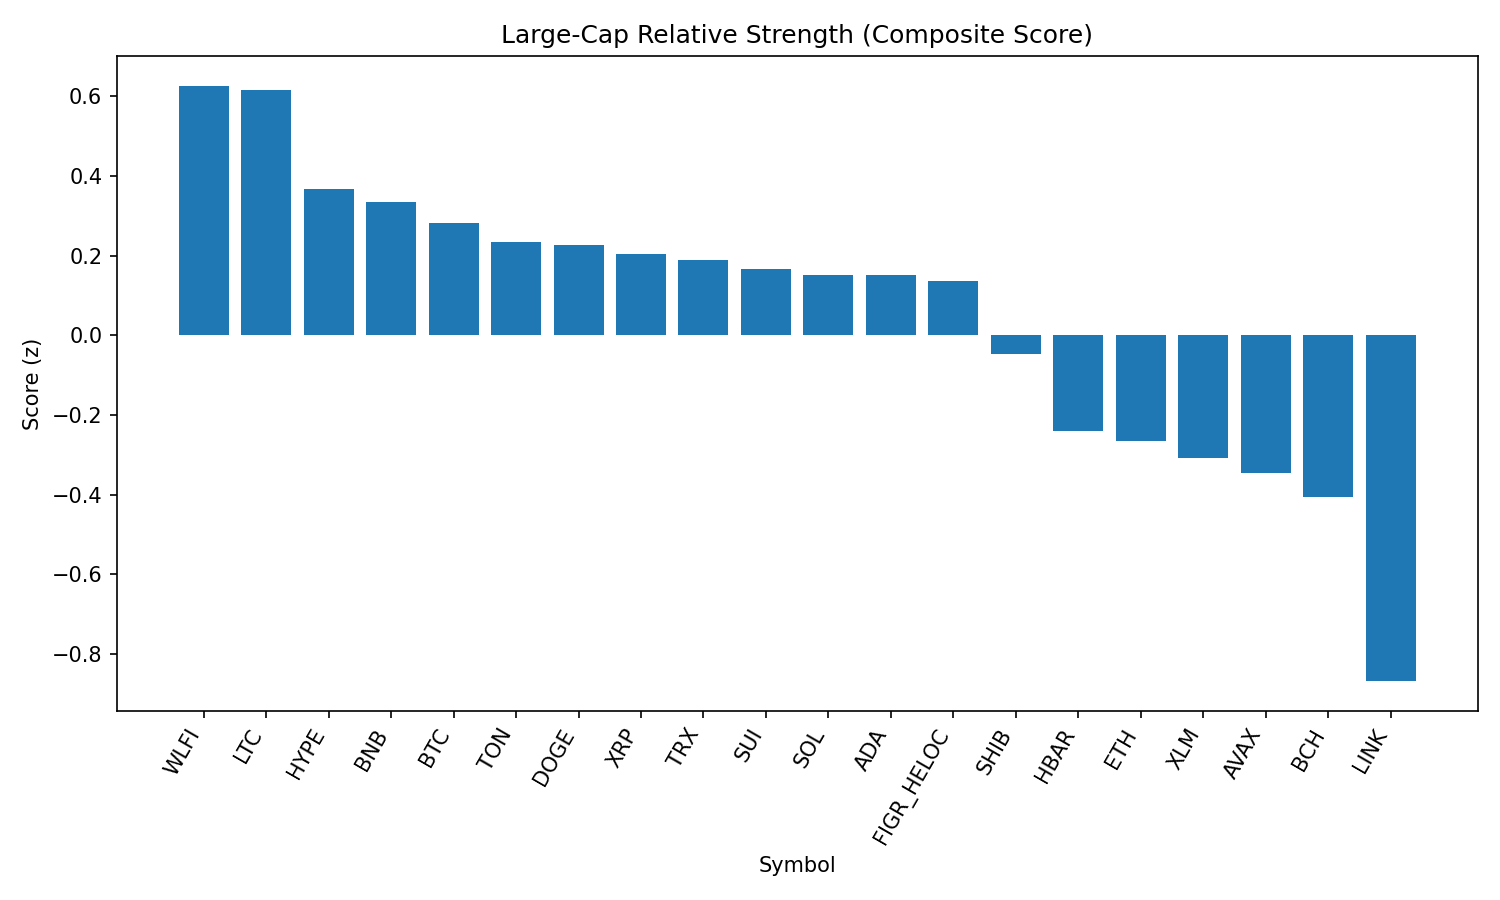

The data file committed next to this chart (first rows):
rank, name, symbol, price, pct_1h, pct_24h, pct_7d, pct_1h_vs_btc, pct_24h_vs_btc, pct_7d_vs_btc, market_cap_rank, market_cap, volume_usd, score
1, World Liberty Financial, WLFI, 0.2383, -0.97, 23.68, 0.0, -0.9107, 23.34, -2.239, 33, 6535278045, 1325148564, 0.6261
2, Litecoin, LTC, 114, 0.1124, 2.096, 2.216, 0.1717, 1.755, -0.02297, 28, 8698082614, 301724667, 0.6151
3, Hyperliquid, HYPE, 47.19, -0.1462, 1.381, 5.835, -0.08691, 1.04, 3.596, 16, 12783603510, 181488378, 0.3662
4, BNB, BNB, 870.7, -0.01513, 1.423, 1.386, 0.04417, 1.083, -0.8525, 5, 121222222677, 962539072, 0.3355
5, Bitcoin, BTC, 111140, -0.0593, 0.3407, 2.239, 0.0, 0.0, 0.0, 1, 2214711734138, 21915611078, 0.2813
6, Toncoin, TON, 3.09, 0.05303, 0.833, -1.526, 0.1123, 0.4924, -3.764, 30, 7936398559, 98102509, 0.2347
7, Dogecoin, DOGE, 0.2177, -0.04291, 1.541, -0.1009, 0.01639, 1.2, -2.339, 9, 32857273550, 969608868, 0.2276
8, XRP, XRP, 2.83, -0.03605, 0.8879, 0.1899, 0.02325, 0.5472, -2.049, 3, 169032013318, 1708938271, 0.2044
9, TRON, TRX, 0.3282, 0.2001, -0.9568, -4.013, 0.2594, -1.297, -6.252, 10, 31085431304, 2037653774, 0.1891
10, Sui, SUI, 3.39, -0.1396, 1.043, 2.262, -0.0803, 0.7025, 0.02311, 19, 12101260007, 451357736, 0.1662
11, Solana, SOL, 203.7, -0.006619, 0.2991, -0.8912, 0.05268, -0.04157, -3.13, 6, 110365420736, 3048838939, 0.1515
12, Cardano, ADA, 0.8294, -0.06522, 0.9905, -0.1116, -0.005918, 0.6498, -2.35, 11, 30258350372, 882144478, 0.1505
13, Figure Heloc, FIGR_HELOC, 1.0, 0.0, -0.4223, 0.0, 0.0593, -0.763, -2.239, 18, 12245407396, 18860, 0.1361
14, Shiba Inu, SHIB, 1.237e-05, -0.1679, 0.8234, -0.6961, -0.1086, 0.4828, -2.935, 31, 7288161293, 105874407, -0.04658
15, Hedera, HBAR, 0.2199, -0.3193, 1.981, -1.943, -0.26, 1.64, -4.182, 25, 9321732304, 103066362, -0.2411
16, Ethereum, ETH, 4300, -0.2164, 0.07355, -3.412, -0.1571, -0.2671, -5.651, 2, 519528630066, 15086309173, -0.2649
17, Stellar, XLM, 0.3579, -0.3129, 0.2695, -0.802, -0.2536, -0.07118, -3.04, 22, 11372480812, 92983455, -0.3081
18, Avalanche, AVAX, 24.58, -0.5114, 1.849, 1.686, -0.4521, 1.508, -0.552, 23, 10377391409, 289062407, -0.3447
19, Bitcoin Cash, BCH, 598.9, -0.5734, -2.244, 8.506, -0.5141, -2.585, 6.268, 20, 11928832662, 387883391, -0.4066
20, Chainlink, LINK, 22.33, -0.52, 0.6547, -6.412, -0.4607, 0.314, -8.651, 13, 15158065924, 489963748, -0.8682
21, Cronos, CRO, 0.263, -0.4825, -2.233, -10.72, -0.4232, -2.574, -12.95, 26, 8846123970, 56351464, -1.265
